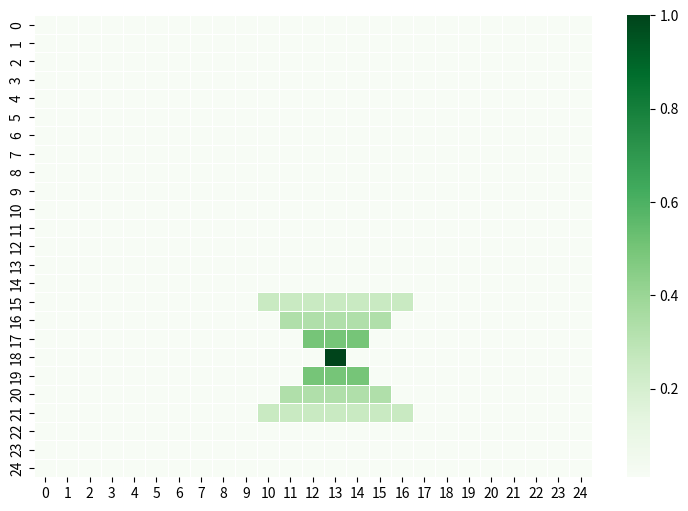
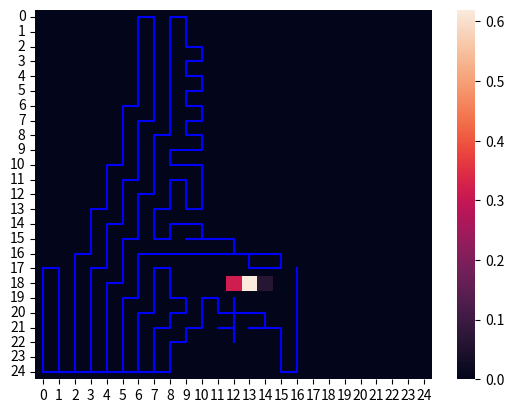

Write the Python code that produced these figures, in order.
import numpy as np
import matplotlib.pyplot as plt
import seaborn as sns

class Infotaxis:
    def __init__(self, size: int = 25) -> None:
        self.size = size

        # initialize the grid (ground truth of measurement probs)
        self.grid = np.ones((size,size), dtype=float) / 100
        self.source = tuple(np.random.randint(3,22,size=(2,)))
        for idx in [-1,1]:
            self.grid[self.source] = 1
            self.grid[self.source[0] + idx*1, (self.source[1]-1):(self.source[1]+2)] = 1/2.0
            self.grid[self.source[0] + idx*2, (self.source[1]-2):(self.source[1]+3)] = 1/3.0
            self.grid[self.source[0] + idx*3, (self.source[1]-3):(self.source[1]+4)] = 1/4.0

        fig, ax = plt.subplots(figsize=(9, 6))        
        sns.heatmap(self.grid, annot = False, cmap='Greens', linewidths=.5, linecolor = 'white')
        fig.show()

        # initialize own position
        self.initial_position = self.source
        while self.initial_position == self.source: # initialize at other position than door
            self.initial_position = tuple(np.random.randint(3,22,size=(2,)))
        self.position = self.initial_position

        # implement memory of position for plotting
        self.memory = [self.initial_position]

        # initialize useful variables
        self.prior = np.ones((size,size), dtype=float) / size**2 # prior for door l'hood
        self.p_r0 = self.prior # door l'hood posterior
        self.entropy = np.ones_like(self.prior) * np.log(size**2) # prior for entropy

        """
        The following dictionary maps abstract actions to 
        the direction we will walk in if that action is taken.
        I.e. 0 corresponds to "right", 1 to "up" etc.
        """
        self._action_to_direction = {
            0: np.array([1, 0]),    # right
            1: np.array([0, 1]),    # up
            2: np.array([-1, 0]),   # left
            3: np.array([0, -1]),   # down
        }

        # posterior



        # various likelihoods

    def done(self): 
        # Returns if we have found the door yet
        return self.position == self.source or len(self.memory) > 700
    
    def get_position(self):
        return self.position
    
    def get_actions(self, position: tuple = None):
        """Returns available actions at a point"""
        if position is None:
            position = self.position
        _position = np.array(position)

        available_actions = []
        for idx in range(4):
            if np.isin(_position + self._action_to_direction[idx], np.arange(self.size)).all():
                available_actions.append(self._action_to_direction[idx])
        
        next_positions = [tuple(_position + action) for action in available_actions]        
        return available_actions, next_positions

    def take_measurement(self, position: tuple = None) -> bool:
        if position is None:
            position = self.position
        return np.random.random() < self.grid[position]
    
    def posterior_update(self, measured_z: bool, position: tuple = None, 
                         hypothetical: bool = False) -> None:
        if position is None:
            position = self.position

        # initialize the l'hood function
        likelihood = np.ones_like(self.grid) * (1/100 if measured_z else 99/100)
        for idx in [-1,1]:
            likelihood[position] = 1 if measured_z else 0
            try: # TODO: clipping if position is out of bounds???
                likelihood[position[0] + idx*1, (position[1]-1):(position[1]+2)] = 1/2.0
                likelihood[position[0] + idx*2, (position[1]-2):(position[1]+3)] = 1/3.0 if measured_z else 2/3.0
                likelihood[position[0] + idx*3, (position[1]-3):(position[1]+4)] = 1/4.0 if measured_z else 3/4.0
            except:
                pass
        posterior = self.prior * likelihood
        if not hypothetical:
            self.posterior = posterior / np.sum(posterior)
            self.entropy_posterior = -np.log(self.posterior)
            self.entropy_posterior[self.entropy_posterior == np.inf] = 0
            self.prior = self.posterior
        else:
            posterior = posterior / np.sum(posterior)
            entropy_posterior = -np.log(posterior)
            entropy_posterior[entropy_posterior == np.inf] = 0
            _entropy = np.sum(entropy_posterior)
            return np.sum(self.entropy_posterior) - _entropy # TODO Entropy over all points or only at next point??

    def choose_action(self):
        # self.prior = self.posterior
        available_actions, next_positions = self.get_actions(self.position)
        entropy_reduction = np.zeros(len(next_positions))

        for idx,next_position in enumerate(next_positions): # TODO weights
            entropy_reduction[idx] =  self.prior[next_position] * \
                self.posterior_update(measured_z = True, position = next_position, hypothetical=True) +\
                (1 - self.prior[next_position]) * \
                self.posterior_update(measured_z = False, position = next_position, hypothetical=True
            )
        
        return available_actions[np.argmax(entropy_reduction)]
    
    def take_step(self, action):
        current_position = np.array(self.position)
        self.position = tuple( current_position + action )
        self.memory.append(self.position)

    def plot(self):
        # plt.figure()
        # sns.heatmap(self.grid)
        # plt.show()
        plt.figure()
        sns.heatmap(self.posterior)
        memory = [(mem[1]+.5, mem[0]+.5) for mem in self.memory]
        plt.plot(*zip(*memory), 'b')
        plt.show()
        return

def main():
    agent = Infotaxis()
    goal = agent.source

    while not agent.done():
        position = agent.get_position()
        measurement = agent.take_measurement(position)
        agent.posterior_update(measurement, position)
        action = agent.choose_action() # TODO
        agent.take_step(action)

    agent.plot()
    print(1)
        
    return

if __name__=='__main__':
    exit(main())